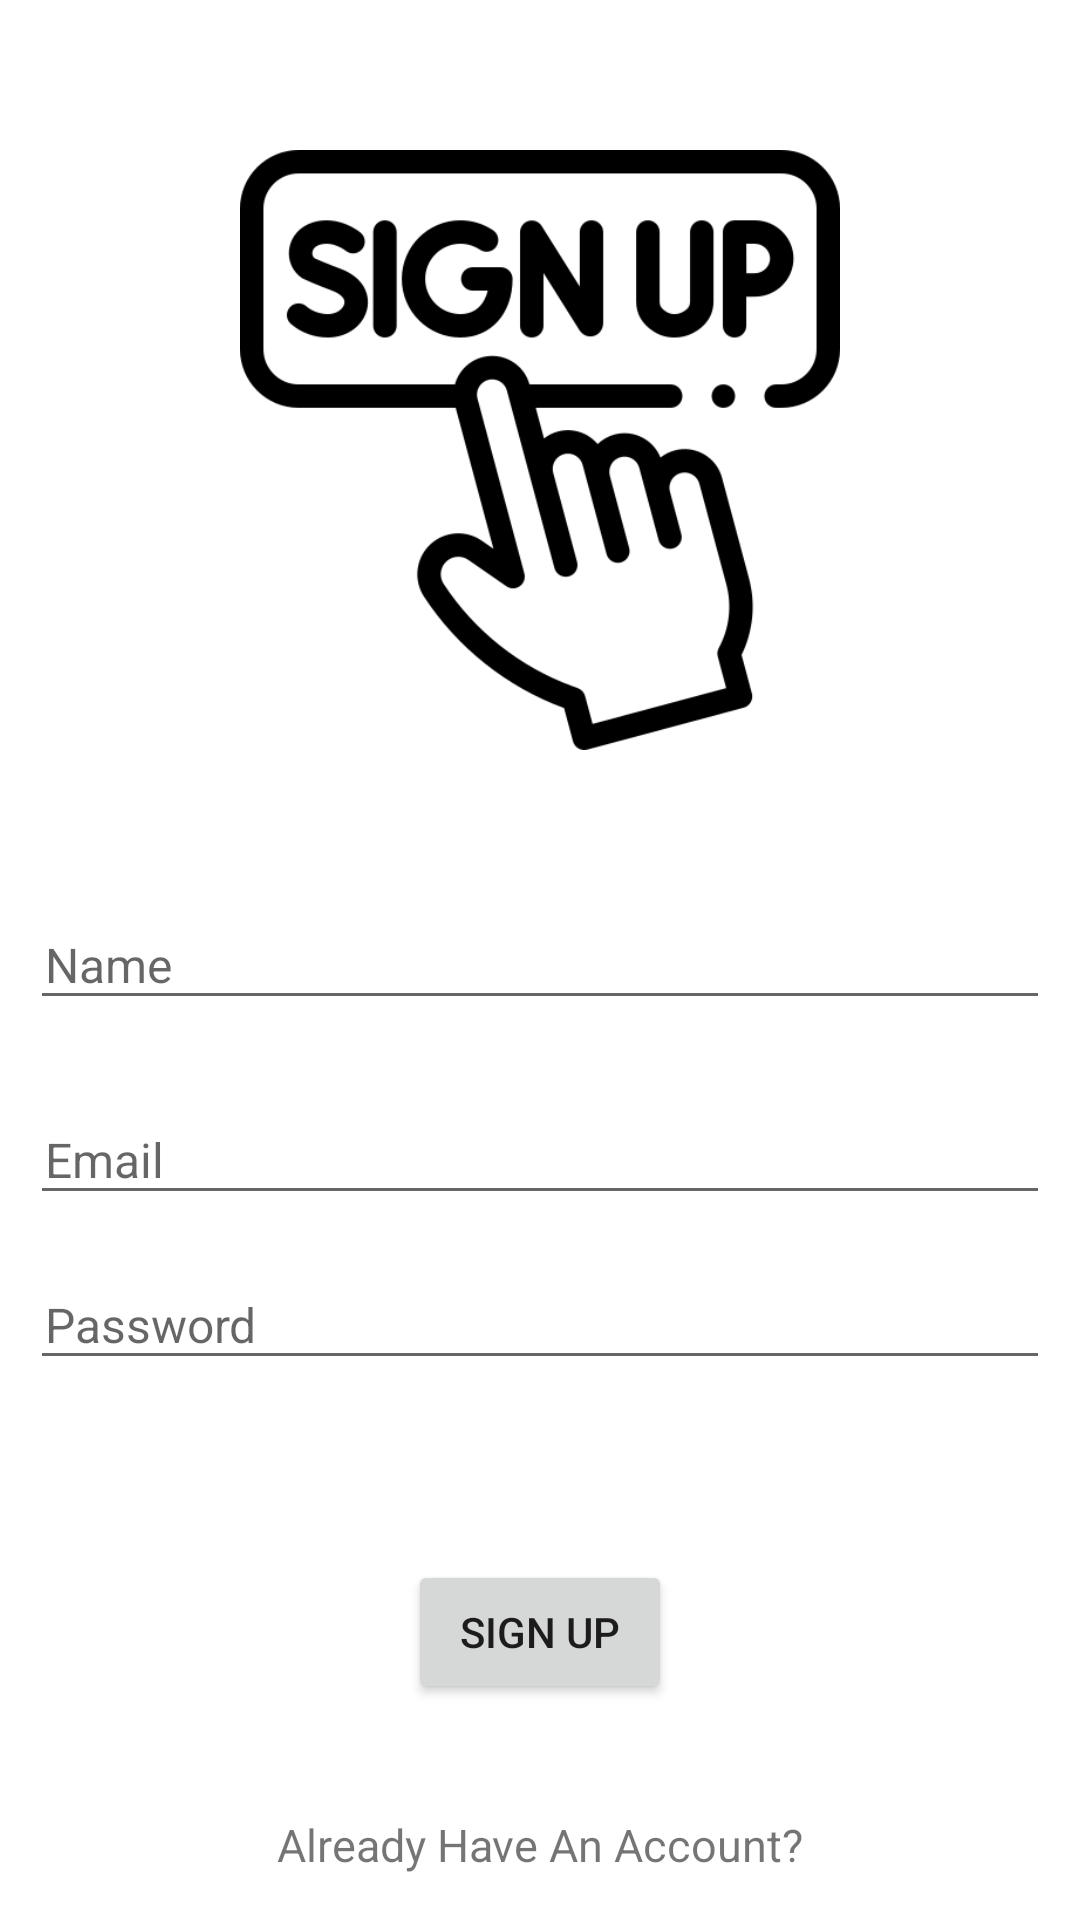

Produce the Android XML layout that renders to this screen, including the resource entries it uses.
<!-- AndroidManifest.xml: application theme Theme.EasyVC -->
<!-- res/layout/activity_sign_up.xml -->
<?xml version="1.0" encoding="utf-8"?>
<RelativeLayout xmlns:android="http://schemas.android.com/apk/res/android"
    xmlns:app="http://schemas.android.com/apk/res-auto"
    xmlns:tools="http://schemas.android.com/tools"
    android:layout_width="match_parent"
    android:layout_height="match_parent"
    tools:context=".signUp">

    <ImageView
        android:layout_width="200dp"
        android:layout_height="200dp"
        android:layout_marginTop="50dp"
        android:src="@drawable/sign_up"
        android:layout_centerHorizontal="true"/>

    <EditText
        android:id="@+id/edt_signUpName"
        android:layout_width="match_parent"
        android:layout_height="40dp"
        android:layout_centerInParent="true"

        android:layout_marginStart="10dp"
        android:layout_marginLeft="10dp"
        android:layout_marginTop="10dp"
        android:layout_marginEnd="10dp"
        android:layout_marginRight="10dp"
        android:layout_marginBottom="10dp"
        android:hint="Name"
        android:maxEms="1"
        android:maxLines="1"
        android:paddingLeft="5dp"
        android:textSize="16dp"

        />

    <EditText
        android:id="@+id/edt_signUpEmail"
        android:layout_width="match_parent"
        android:layout_height="40dp"
        android:layout_below="@+id/edt_signUpName"

        android:layout_marginRight="10dp"
        android:layout_marginLeft="10dp"
        android:layout_marginTop="15dp"

        android:hint="Email"
        android:textSize="16dp"

        android:paddingLeft="5dp"
        android:maxEms="1"
        android:maxLines="1"
        />
    <EditText
        android:id="@+id/edt_signUpPassword"
        android:layout_width="match_parent"
        android:layout_height="40dp"
        android:layout_below="@+id/edt_signUpEmail"

        android:layout_centerInParent="true"
        android:layout_marginStart="10dp"
        android:layout_marginLeft="10dp"
        android:layout_marginTop="15dp"
        android:layout_marginEnd="10dp"
        android:layout_marginRight="10dp"
        android:layout_marginBottom="10dp"

        android:hint="Password"
        android:inputType="textPassword"
        android:paddingLeft="5dp"
        android:textSize="16dp"
        android:maxEms="1"
        android:maxLines="1"
        />

    <Button
        android:id="@+id/btn_signUp"
        android:layout_width="wrap_content"
        android:layout_height="wrap_content"
        android:layout_below="@id/edt_signUpPassword"
        android:layout_centerInParent="true"
        android:layout_marginTop="50dp"

        android:text="Sign up" />

    <TextView
        android:id="@+id/txt_singUp_already"
        android:layout_width="wrap_content"
        android:layout_height="wrap_content"
        android:layout_alignParentBottom="true"
        android:layout_centerInParent="true"
        android:layout_marginBottom="10dp"
        android:padding="5dp"
        android:text="Already Have An Account?"
        android:textSize="15dp" />
</RelativeLayout>
<!-- resources referenced by this layout -->
<resources>
  <!-- drawable sign_up: png bitmap (drawable-v24, 21473 bytes) -->
  <style name="Theme.EasyVC" parent="Theme.MaterialComponents.DayNight.DarkActionBar">
          
          <item name="colorPrimary">@color/purple_500</item>
          <item name="colorPrimaryVariant">@color/purple_700</item>
          <item name="colorOnPrimary">@color/white</item>
          
          <item name="colorSecondary">@color/teal_200</item>
          <item name="colorSecondaryVariant">@color/teal_700</item>
          <item name="colorOnSecondary">@color/black</item>
          
          <item name="android:statusBarColor" tools:targetApi="l">?attr/colorPrimaryVariant</item>
          
      </style>
  <!-- not gathered from this repository: default colours our renderer supplied (Android Studio template values) -->
  <color name="purple_500">#FF6200EE</color>
  <color name="purple_700">#FF3700B3</color>
  <color name="teal_200">#FF03DAC5</color>
  <color name="teal_700">#FF018786</color>
  <color name="black">#FF000000</color>
  <color name="white">#FFFFFFFF</color>
</resources>
